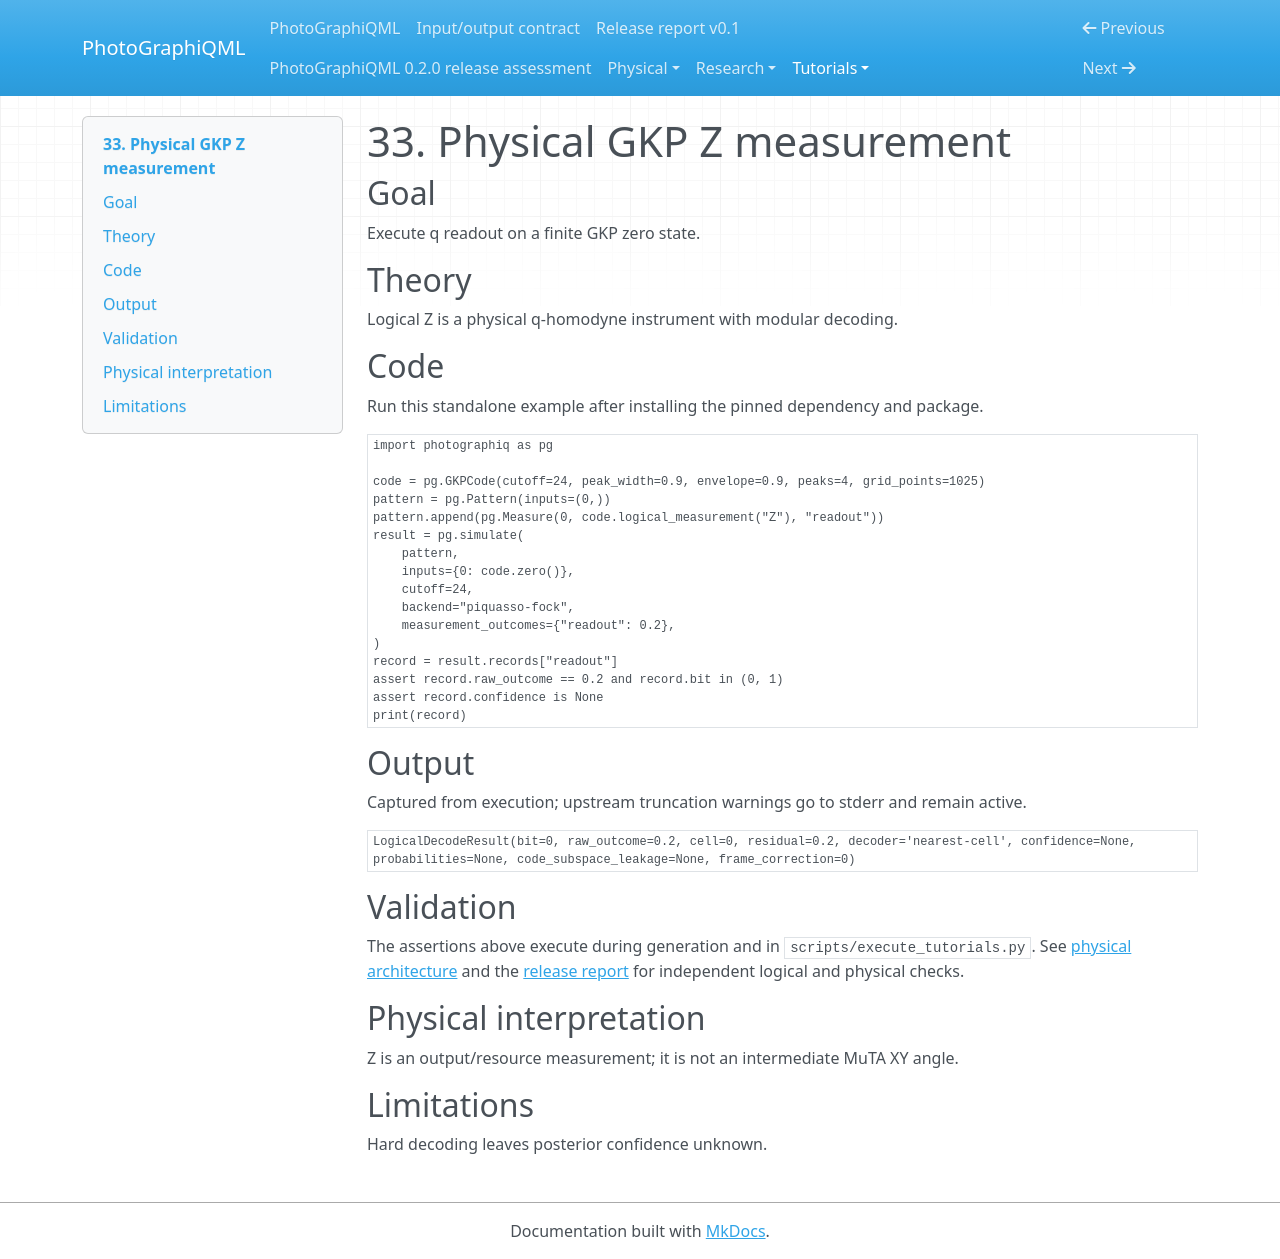

repository: chinmoybiswasdeep/PhotoGraphiQML · page: tutorials/33_physical_gkp_z_measurement/index.html · generator: mkdocs

# 33. Physical GKP Z measurement

## Goal

Execute q readout on a finite GKP zero state.

## Theory

Logical Z is a physical q-homodyne instrument with modular decoding.

## Code

Run this standalone example after installing the pinned dependency and package.

```python
import photographiq as pg

code = pg.GKPCode(cutoff=24, peak_width=0.9, envelope=0.9, peaks=4, grid_points=1025)
pattern = pg.Pattern(inputs=(0,))
pattern.append(pg.Measure(0, code.logical_measurement("Z"), "readout"))
result = pg.simulate(
    pattern,
    inputs={0: code.zero()},
    cutoff=24,
    backend="piquasso-fock",
    measurement_outcomes={"readout": 0.2},
)
record = result.records["readout"]
assert record.raw_outcome == 0.2 and record.bit in (0, 1)
assert record.confidence is None
print(record)
```

## Output

Captured from execution; upstream truncation warnings go to stderr and remain active.

```text
LogicalDecodeResult(bit=0, raw_outcome=0.2, cell=0, residual=0.2, decoder='nearest-cell', confidence=None, probabilities=None, code_subspace_leakage=None, frame_correction=0)
```

## Validation

The assertions above execute during generation and in `scripts/execute_tutorials.py`.
See [physical architecture](../physical/architecture.md) and the
[release report](../release-report.md) for independent logical and physical checks.

## Physical interpretation

Z is an output/resource measurement; it is not an intermediate MuTA XY angle.

## Limitations

Hard decoding leaves posterior confidence unknown.
